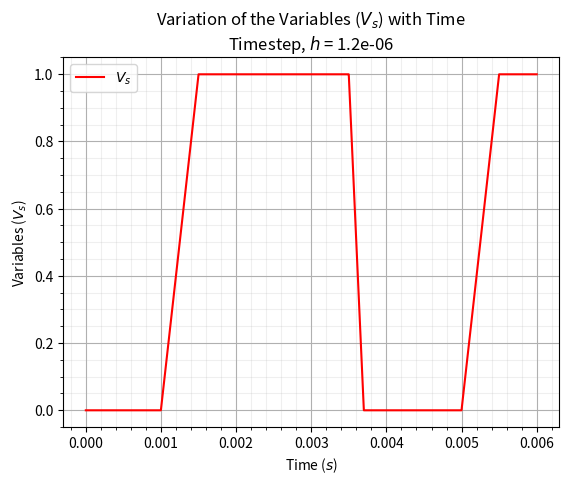

Write Python code to recreate this figure.
'''Just an area to test out different functions if it works or not'''
'''import numpy as np

def mat_ext(M):
    a = np.shape(M)
    M1=np.zeros((a[0]+1,a[1]+1),M.dtype)
    M1[:-1,:-1]=M
    return M1

def Vs_assigner(M,x):
    Value = np.array([[x]])
    a = np.concatenate((M, Value), axis=0)
    return a

def add_values(M,node1,node2):
    # Create the column for voltage stamp
    size_a = np.shape(M)
    va= np.zeros((size_a[0],1))
    va[node1-1,0] = 1
    va[node2-1,0] = -1
    print(va)
    
    # Create the row for voltage stamp
    zero_ext = np.zeros((1,1))
    ha = va[..., None]
    haz = np.concatenate((ha,zero_ext),axis=None)
    
    #Contatenate both for the new matrix
    M1 = np.hstack((M,va))
    M2 = np.vstack((M1,haz))
    
    return M2

M=np.arange(16).reshape((4,4))    

M1=np.arange(4).reshape((4,1))    

print(Vs_assigner(M1,20))

print(M)
#a = mat_ext(M)
a = add_values(M,2,3)
b = add_values(a,1,2)

print(a)
print(b)'''

import time as tm
import numpy as np
import scipy as sci
from numpy.linalg import inv
import matplotlib.pyplot as plt



L = 1.5 	# Inductance value in Henry
C = 0.0001 	# capacitance in F
R = 100 		# resistance in Ohm, R is considered to be zero
h = 0.001 	# time interval

# Defining the Non-Linear Equations Function
# x1 is the current variable, i, while x2 is the voltage variable, of the capacitor.

n = 5001


# The variables for the sine wave voltage source
t_d = 1e-3
f = 1e3
theta = 400
V_a = 0.5
V_o = 1

# The variables for the pulse wave voltage source
V1 = 0
V2 = 1
td = 1e-3
tr = 0.5e-3
tf = 0.2e-3
tpw = 2e-3
tper = 4e-3


# Outer Time Loop

# Doing the sine wave analysis
def V_sine(V_o,V_a,t_d,theta,f,t1):
    V_t1 = 0
    if(t1 < t_d):
        V_t1 = V_o
    else:
        V_t1 = V_o + V_a*np.exp(-theta*(t1-t_d))*np.sin(2*np.pi*f*(t1-t_d))
    return V_t1

# Doing the pulse wave analysis
def V_pulse(V1,V2,t1,td,tr,tf,tpw,tper):
    V_t1 = 0
    if(t1 >= 0 and t1 < td):
        V_t1 = V1
    elif(t1 >= td and t1 < (td + tr)):
        V_t1 = V1 + (V2-V1)*(t1-td)/tr
    elif(t1 >= (td + tr) and t1 < (td + tr + tpw)):
        V_t1 = V2
    elif(t1 >= (td + tr + tpw) and t1 < (td + tr + tpw + tf)):
        V_t1 = V2 + (V1 - V2)*(t1-(td+tr+tpw))/tf
    elif(t1 >= (td + tr + tpw + tf) and t1 <= (td + tper)):
        V_t1 = V1
    else:
        t1 = td
    return V_t1, t1


# Defining the Time and Timestep for Transient Simulation
X1 = np.ones((n,1))
t_start = 0
t_end = 6e-3
t1 = 0
h = (t_end - t_start) / (n-1)
t = np.arange(t_start, t_end + h, h)
simul = 1

# get the start time
st = tm.time()
match simul:
    # 1 does the pulse wave voltage source
    case 1:
        for i in range (0, len(t)):
            t1 = t1 + h
            V_t, t1 = V_pulse(V1,V2,t1,td,tr,tf,tpw,tper)
            # Storing the final results at the given timestep
            X1[i] = V_t
        
            # get the end time     
        et = tm.time()   
    
        # Plotting the Graph
        plt.plot(t, X1, color = 'red', label = '$V_s$')
        plt.xlabel('Time ($s$)')
        plt.ylabel('Variables ($V_s$)')
        plt.title('Variation of the Variables ($V_s$) with Time\n' 
                    + 'Timestep, $h$ = {}'.format(h))
        plt.legend()
        plt.grid(which='major')
        plt.minorticks_on()
        plt.grid(which='minor', alpha=0.2)
    
    # 2 does the sine wave voltage source
    case 2:
        for i in range (0, len(t)):
            t1 = t1 + h
            V_t = V_sine(V_o,V_a,t_d,theta,f,t1)
            # Storing the final results at the given timestep
            X1[i] = V_t
        
            # get the end time     
        et = tm.time()   
        # Plotting the Graph
        plt.plot(t, X1, color = 'red', label = '$V_s$')
        plt.xlabel('Time ($s$)')
        plt.ylabel('Variables ($V_s$)')
        plt.title('Variation of the Variables ($V_s$) with Time\n' 
                    + 'Timestep, $h$ = {}'.format(h))
        plt.legend()
        plt.grid(which='major')
        plt.minorticks_on()
        plt.grid(which='minor', alpha=0.2)
    case _:
        print("Doing the OP analysis")
        et = tm.time() 

	


# get the execution time
elapsed_time = et - st
print('Execution time:', elapsed_time, 'seconds')

plt.show()